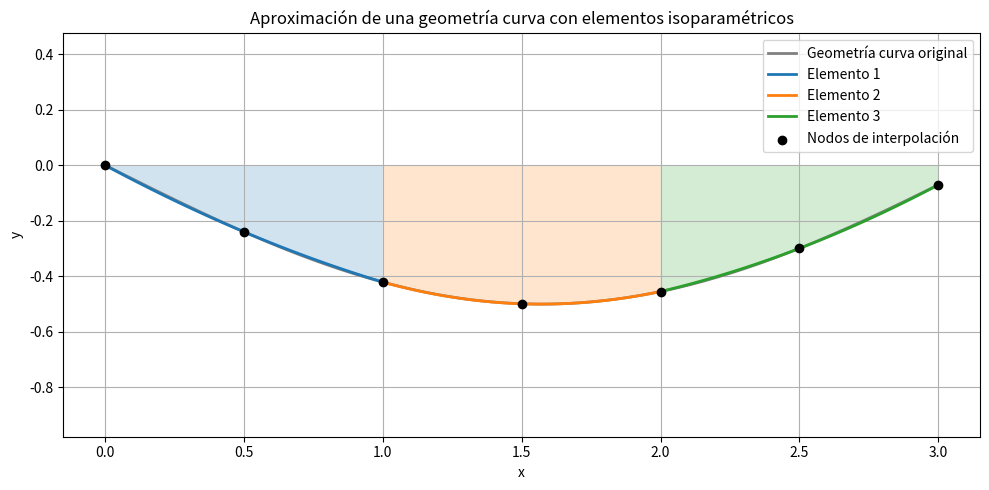

Recreate this plot in Python.
import numpy as np
import matplotlib.pyplot as plt

# Definir la geometría objetivo: una curva suave
curve_x = np.linspace(0, 3, 300)
curve_y = -0.5 * np.sin(curve_x)  # curva original

# Nodos físicos para 3 elementos cuadráticos (7 nodos)
x_nodes = np.array([0.0, 0.5, 1.0, 1.5, 2.0, 2.5, 3.0])
y_nodes = -0.5 * np.sin(x_nodes)

# Funciones de forma cuadráticas (en coordenadas naturales)
def N1(xi): return 0.5 * xi * (xi - 1)
def N2(xi): return 1 - xi**2
def N3(xi): return 0.5 * xi * (xi + 1)

# Interpolación para cada elemento
xi_vals = np.linspace(-1, 1, 100)
x_all = []
y_all = []

for i in range(0, len(x_nodes) - 2, 2):  # 3 elementos: nodos 0-2, 2-4, 4-6
    x0, x1, x2 = x_nodes[i:i+3]
    y0, y1, y2 = y_nodes[i:i+3]

    def x_interp(xi):
        return N1(xi)*x0 + N2(xi)*x1 + N3(xi)*x2

    def y_interp(xi):
        return N1(xi)*y0 + N2(xi)*y1 + N3(xi)*y2

    x_elem = x_interp(xi_vals)
    y_elem = y_interp(xi_vals)
    x_all.append(x_elem)
    y_all.append(y_elem)

# Gráfica
plt.figure(figsize=(10, 5))
plt.plot(curve_x, curve_y, label='Geometría curva original', color='gray', linewidth=2)

for i in range(len(x_all)):
    plt.plot(x_all[i], y_all[i], label=f'Elemento {i+1}', linewidth=2)
    plt.fill_between(x_all[i], y_all[i], alpha=0.2)

plt.scatter(x_nodes, y_nodes, color='black', zorder=5, label='Nodos de interpolación')
plt.title("Aproximación de una geometría curva con elementos isoparamétricos")
plt.xlabel("x")
plt.ylabel("y")
plt.grid(True)
plt.axis('equal')
plt.legend()
plt.tight_layout()
plt.show()

